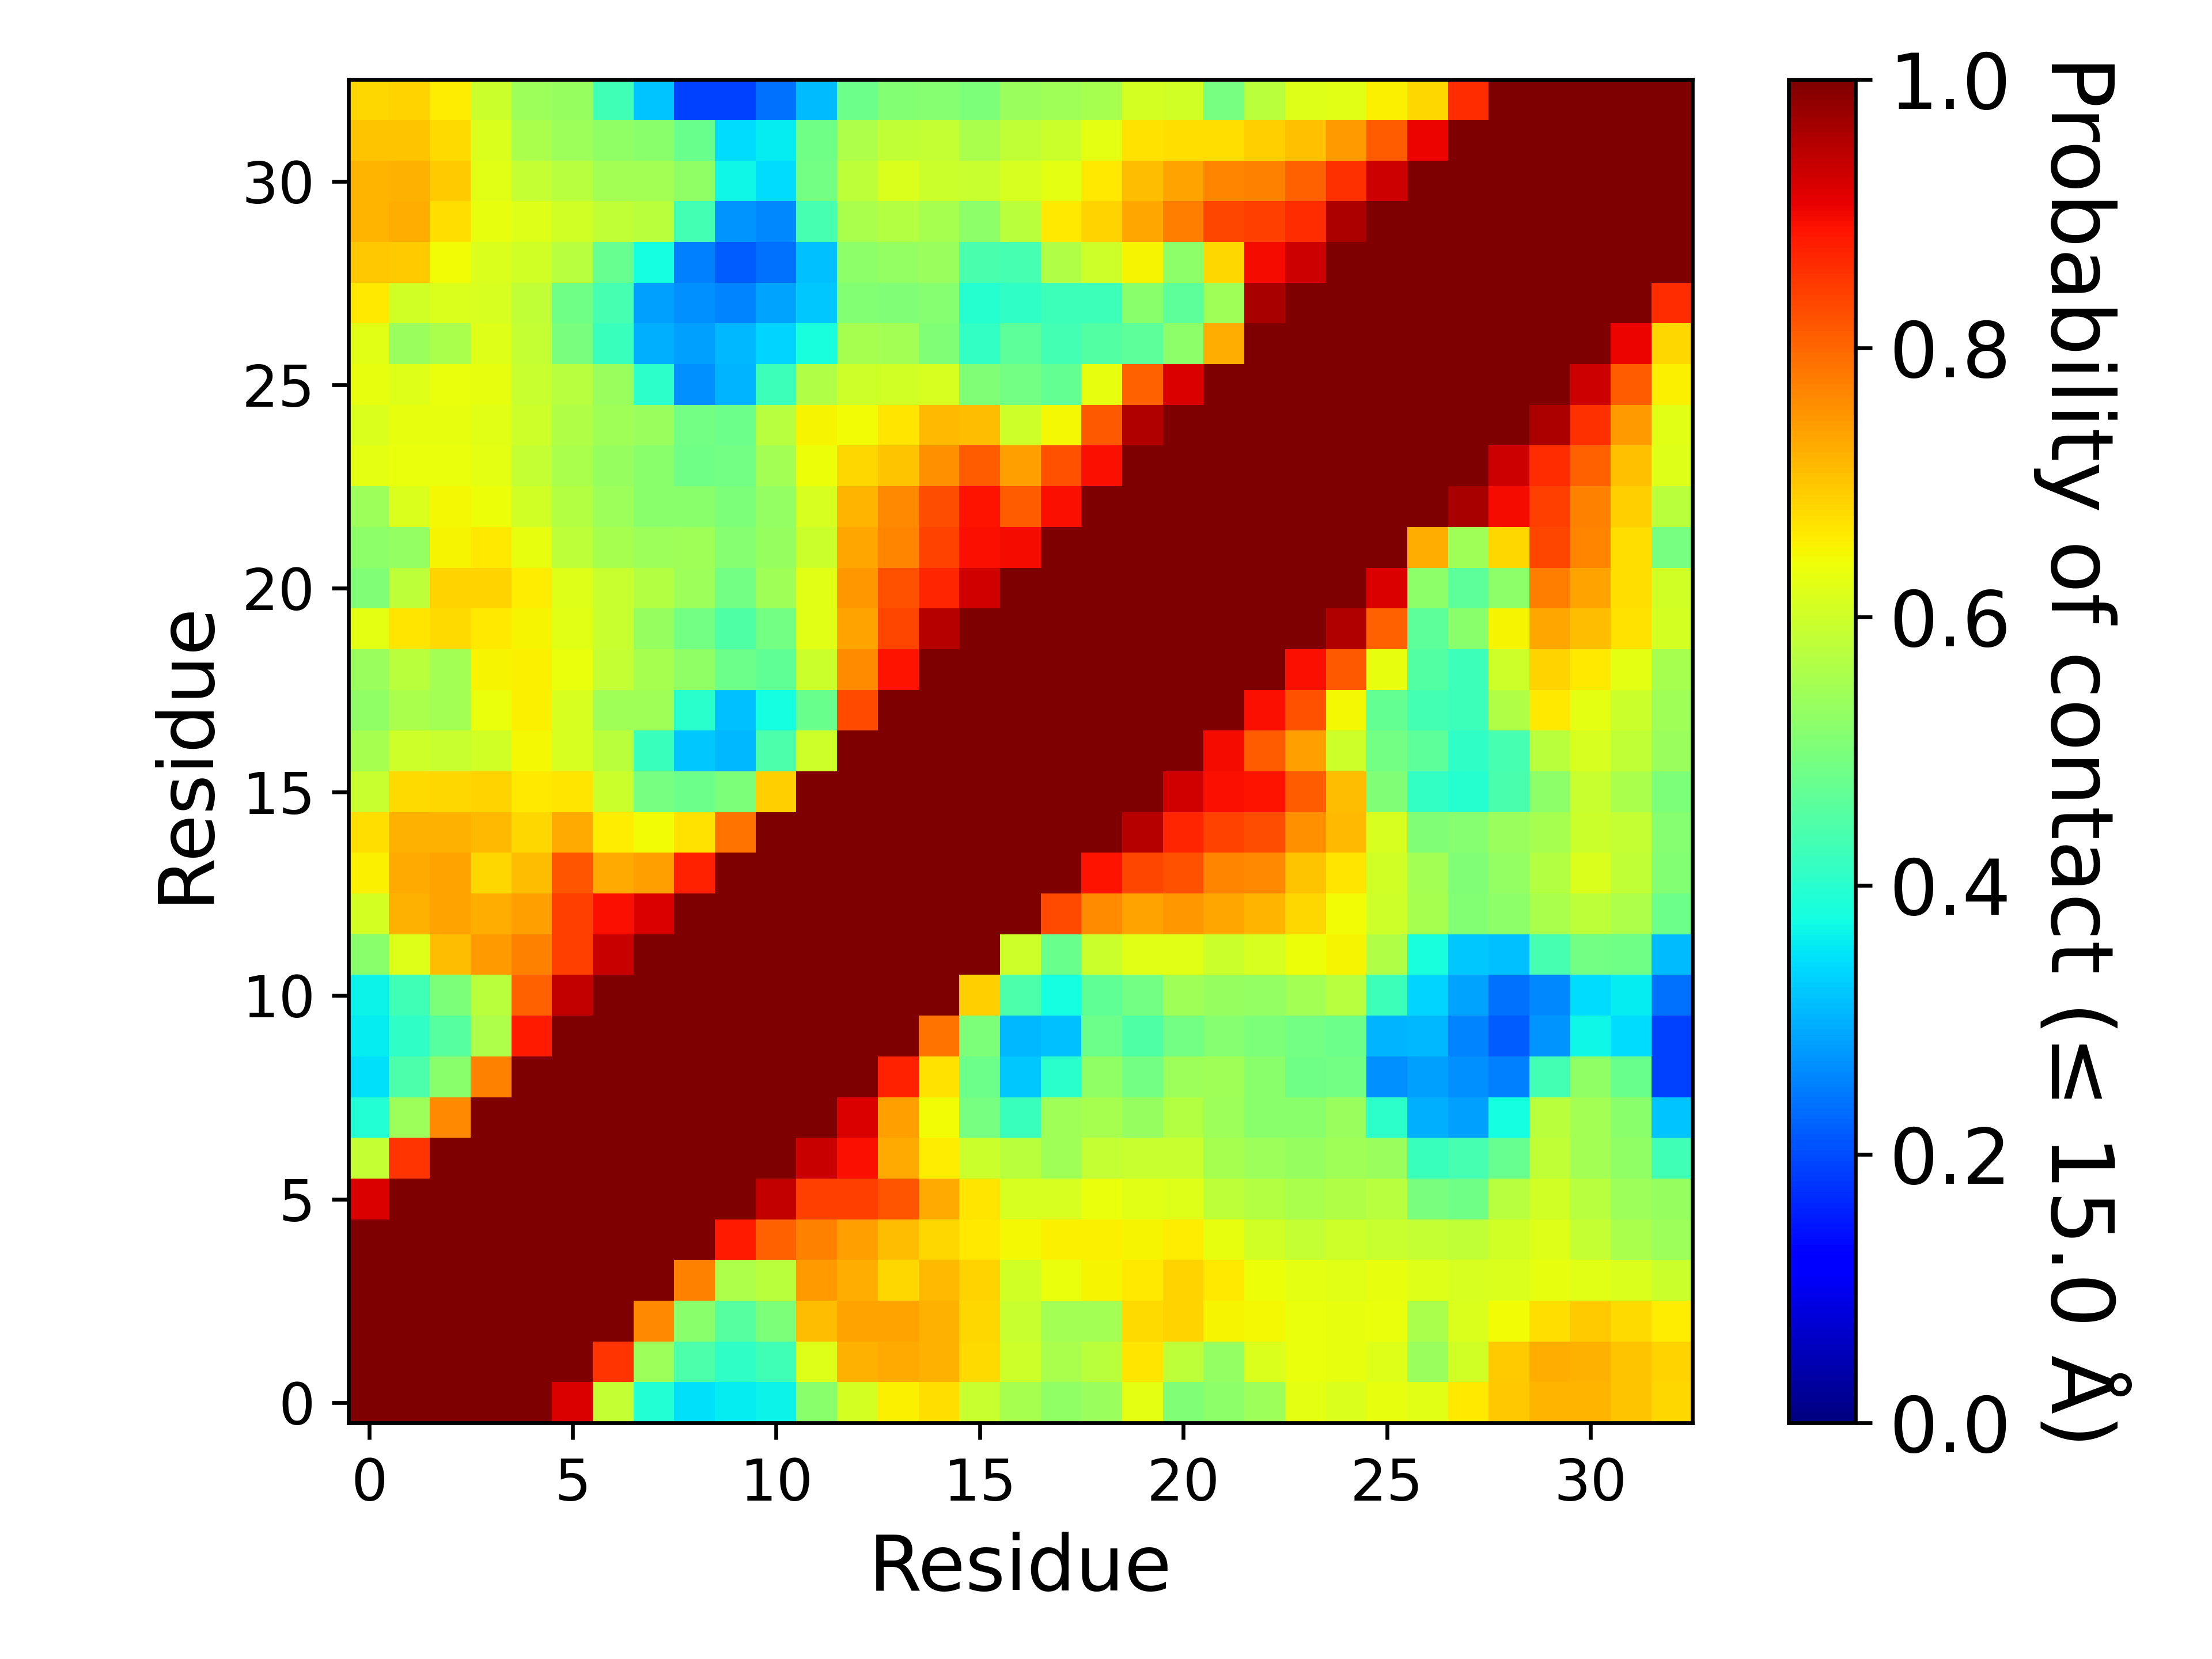

The file beside this chart, header and first rows:
, 1, 2, 3, 4, 5, 6, 7, 8, 9, 10, 11, 12, 13, 14, 15, 16, 17, 18, 19, 20, 21, 22, 23
1, 1.0, 1.0, 1.0, 1.0, 1.0, 0.9193, 0.5862, 0.3945, 0.3471, 0.3591, 0.3651, 0.5181, 0.6055, 0.6529, 0.6719, 0.5921, 0.5539, 0.5258, 0.5386, 0.628, 0.5072, 0.5202, 0.54
2, 1.0, 1.0, 1.0, 1.0, 1.0, 1.0, 0.8518, 0.5398, 0.4449, 0.4071, 0.4295, 0.6194, 0.7206, 0.7273, 0.7215, 0.6794, 0.5985, 0.5583, 0.5766, 0.6656, 0.5802, 0.5285, 0.6145
3, 1.0, 1.0, 1.0, 1.0, 1.0, 1.0, 1.0, 0.7622, 0.5169, 0.4562, 0.5016, 0.7071, 0.7378, 0.7351, 0.7214, 0.6823, 0.5936, 0.5479, 0.5496, 0.6784, 0.6843, 0.6505, 0.6484
4, 1.0, 1.0, 1.0, 1.0, 1.0, 1.0, 1.0, 1.0, 0.7708, 0.5607, 0.5753, 0.7458, 0.7228, 0.6823, 0.7125, 0.6853, 0.6036, 0.635, 0.6521, 0.6618, 0.6869, 0.6612, 0.6402
5, 1.0, 1.0, 1.0, 1.0, 1.0, 1.0, 1.0, 1.0, 1.0, 0.882, 0.8078, 0.7734, 0.741, 0.7074, 0.6803, 0.6606, 0.6449, 0.655, 0.6554, 0.6502, 0.6586, 0.6309, 0.6043
6, 0.9193, 1.0, 1.0, 1.0, 1.0, 1.0, 1.0, 1.0, 1.0, 1.0, 0.9388, 0.8406, 0.8431, 0.8178, 0.7272, 0.6662, 0.6119, 0.6099, 0.6333, 0.6227, 0.6209, 0.5801, 0.5665
7, 0.5862, 0.8518, 1.0, 1.0, 1.0, 1.0, 1.0, 1.0, 1.0, 1.0, 1.0, 0.9352, 0.8919, 0.7294, 0.6596, 0.5961, 0.5752, 0.5448, 0.5892, 0.59, 0.5919, 0.5541, 0.5413
8, 0.3945, 0.5398, 0.7622, 1.0, 1.0, 1.0, 1.0, 1.0, 1.0, 1.0, 1.0, 1.0, 0.921, 0.7422, 0.6412, 0.4934, 0.4209, 0.5469, 0.5518, 0.533, 0.5684, 0.5393, 0.5167
9, 0.3471, 0.4449, 0.5169, 0.7708, 1.0, 1.0, 1.0, 1.0, 1.0, 1.0, 1.0, 1.0, 1.0, 0.872, 0.6686, 0.4825, 0.3205, 0.4005, 0.5267, 0.4907, 0.5413, 0.5439, 0.5157
10, 0.3591, 0.4071, 0.4562, 0.5607, 0.882, 1.0, 1.0, 1.0, 1.0, 1.0, 1.0, 1.0, 1.0, 1.0, 0.786, 0.5022, 0.3084, 0.3163, 0.4832, 0.4473, 0.4909, 0.5117, 0.5035
11, 0.3651, 0.4295, 0.5016, 0.5753, 0.8078, 0.9388, 1.0, 1.0, 1.0, 1.0, 1.0, 1.0, 1.0, 1.0, 1.0, 0.6885, 0.4434, 0.3783, 0.4666, 0.489, 0.5456, 0.5317, 0.5308
12, 0.5181, 0.6194, 0.7071, 0.7458, 0.7734, 0.8406, 0.9352, 1.0, 1.0, 1.0, 1.0, 1.0, 1.0, 1.0, 1.0, 1.0, 0.599, 0.4776, 0.5967, 0.6217, 0.6238, 0.5967, 0.6123
13, 0.6055, 0.7206, 0.7378, 0.7228, 0.741, 0.8431, 0.8919, 0.921, 1.0, 1.0, 1.0, 1.0, 1.0, 1.0, 1.0, 1.0, 1.0, 0.8283, 0.758, 0.7349, 0.747, 0.7308, 0.7152
14, 0.6529, 0.7273, 0.7351, 0.6823, 0.7074, 0.8178, 0.7294, 0.7422, 0.872, 1.0, 1.0, 1.0, 1.0, 1.0, 1.0, 1.0, 1.0, 1.0, 0.8876, 0.8355, 0.8238, 0.7688, 0.7638
15, 0.6719, 0.7215, 0.7214, 0.7125, 0.6803, 0.7272, 0.6596, 0.6412, 0.6686, 0.786, 1.0, 1.0, 1.0, 1.0, 1.0, 1.0, 1.0, 1.0, 1.0, 0.952, 0.871, 0.8379, 0.8279
16, 0.5921, 0.6794, 0.6823, 0.6853, 0.6606, 0.6662, 0.5961, 0.4934, 0.4825, 0.5022, 0.6885, 1.0, 1.0, 1.0, 1.0, 1.0, 1.0, 1.0, 1.0, 1.0, 0.9286, 0.8914, 0.8903
17, 0.5539, 0.5985, 0.5936, 0.6036, 0.6449, 0.6119, 0.5752, 0.4209, 0.3205, 0.3084, 0.4434, 0.599, 1.0, 1.0, 1.0, 1.0, 1.0, 1.0, 1.0, 1.0, 1.0, 0.8953, 0.8113
18, 0.5258, 0.5583, 0.5479, 0.635, 0.655, 0.6099, 0.5448, 0.5469, 0.4005, 0.3163, 0.3783, 0.4776, 0.8283, 1.0, 1.0, 1.0, 1.0, 1.0, 1.0, 1.0, 1.0, 0.9999, 0.8924
19, 0.5386, 0.5766, 0.5496, 0.6521, 0.6554, 0.6333, 0.5892, 0.5518, 0.5267, 0.4832, 0.4666, 0.5967, 0.758, 0.8876, 1.0, 1.0, 1.0, 1.0, 1.0, 1.0, 1.0, 1.0, 1.0
20, 0.628, 0.6656, 0.6784, 0.6618, 0.6502, 0.6227, 0.59, 0.533, 0.4907, 0.4473, 0.489, 0.6217, 0.7349, 0.8355, 0.952, 1.0, 1.0, 1.0, 1.0, 1.0, 1.0, 1.0, 1.0
21, 0.5072, 0.5802, 0.6843, 0.6869, 0.6586, 0.6209, 0.5919, 0.5684, 0.5413, 0.4909, 0.5456, 0.6238, 0.747, 0.8238, 0.871, 0.9286, 1.0, 1.0, 1.0, 1.0, 1.0, 1.0, 1.0
22, 0.5202, 0.5285, 0.6505, 0.6612, 0.6309, 0.5801, 0.5541, 0.5393, 0.5439, 0.5117, 0.5317, 0.5967, 0.7308, 0.7688, 0.8379, 0.8914, 0.8953, 0.9999, 1.0, 1.0, 1.0, 1.0, 1.0
23, 0.54, 0.6145, 0.6484, 0.6402, 0.6043, 0.5665, 0.5413, 0.5167, 0.5157, 0.5035, 0.5308, 0.6123, 0.7152, 0.7638, 0.8279, 0.8903, 0.8113, 0.8924, 1.0, 1.0, 1.0, 1.0, 1.0
24, 0.6255, 0.6348, 0.635, 0.6284, 0.5877, 0.5555, 0.532, 0.5195, 0.4846, 0.4914, 0.5487, 0.6386, 0.6826, 0.7007, 0.7542, 0.8089, 0.7396, 0.8239, 0.8944, 1.0, 1.0, 1.0, 1.0
25, 0.6156, 0.6296, 0.6304, 0.6248, 0.5989, 0.5638, 0.5442, 0.539, 0.492, 0.4805, 0.5704, 0.6486, 0.6428, 0.6655, 0.7145, 0.7082, 0.5993, 0.645, 0.8139, 0.9548, 1.0, 1.0, 1.0
26, 0.632, 0.6201, 0.6338, 0.6295, 0.5923, 0.571, 0.5378, 0.4043, 0.2688, 0.3032, 0.4241, 0.5627, 0.5999, 0.6023, 0.6094, 0.5052, 0.4899, 0.4709, 0.632, 0.8056, 0.9218, 1.0, 1.0
27, 0.6216, 0.5354, 0.5567, 0.6205, 0.5893, 0.4995, 0.4201, 0.2973, 0.2813, 0.3056, 0.3329, 0.3796, 0.5543, 0.5476, 0.5063, 0.4121, 0.4633, 0.431, 0.4497, 0.461, 0.5209, 0.7243, 1.0
28, 0.6625, 0.6028, 0.6135, 0.6101, 0.585, 0.4857, 0.4369, 0.2827, 0.2693, 0.2548, 0.2856, 0.3212, 0.5109, 0.5076, 0.5135, 0.3955, 0.4067, 0.4228, 0.422, 0.5166, 0.4628, 0.5446, 0.9645
29, 0.6969, 0.6944, 0.6412, 0.6152, 0.6037, 0.5706, 0.4737, 0.3783, 0.2538, 0.218, 0.2368, 0.314, 0.52, 0.5289, 0.5354, 0.4411, 0.4359, 0.5636, 0.5988, 0.6493, 0.5201, 0.6825, 0.8982
30, 0.7183, 0.7234, 0.6747, 0.6303, 0.6205, 0.6052, 0.585, 0.5747, 0.4321, 0.2727, 0.2616, 0.4343, 0.5573, 0.5681, 0.5532, 0.5211, 0.5767, 0.6609, 0.6853, 0.7338, 0.7757, 0.835, 0.8418
31, 0.7162, 0.7216, 0.6945, 0.6243, 0.5897, 0.5738, 0.5498, 0.5497, 0.5269, 0.3686, 0.3399, 0.4902, 0.5783, 0.6166, 0.5965, 0.5924, 0.612, 0.6285, 0.6628, 0.7093, 0.7372, 0.7668, 0.7729
32, 0.7, 0.7022, 0.6776, 0.6135, 0.5575, 0.5393, 0.5265, 0.5191, 0.48, 0.3424, 0.3568, 0.4865, 0.5612, 0.5845, 0.586, 0.5554, 0.5833, 0.5962, 0.6273, 0.6695, 0.6752, 0.673, 0.6897
33, 0.6809, 0.684, 0.6599, 0.5962, 0.5407, 0.5316, 0.4266, 0.3171, 0.1884, 0.1896, 0.2362, 0.3099, 0.483, 0.5091, 0.5131, 0.5003, 0.538, 0.5441, 0.5512, 0.6069, 0.6046, 0.4942, 0.5778
